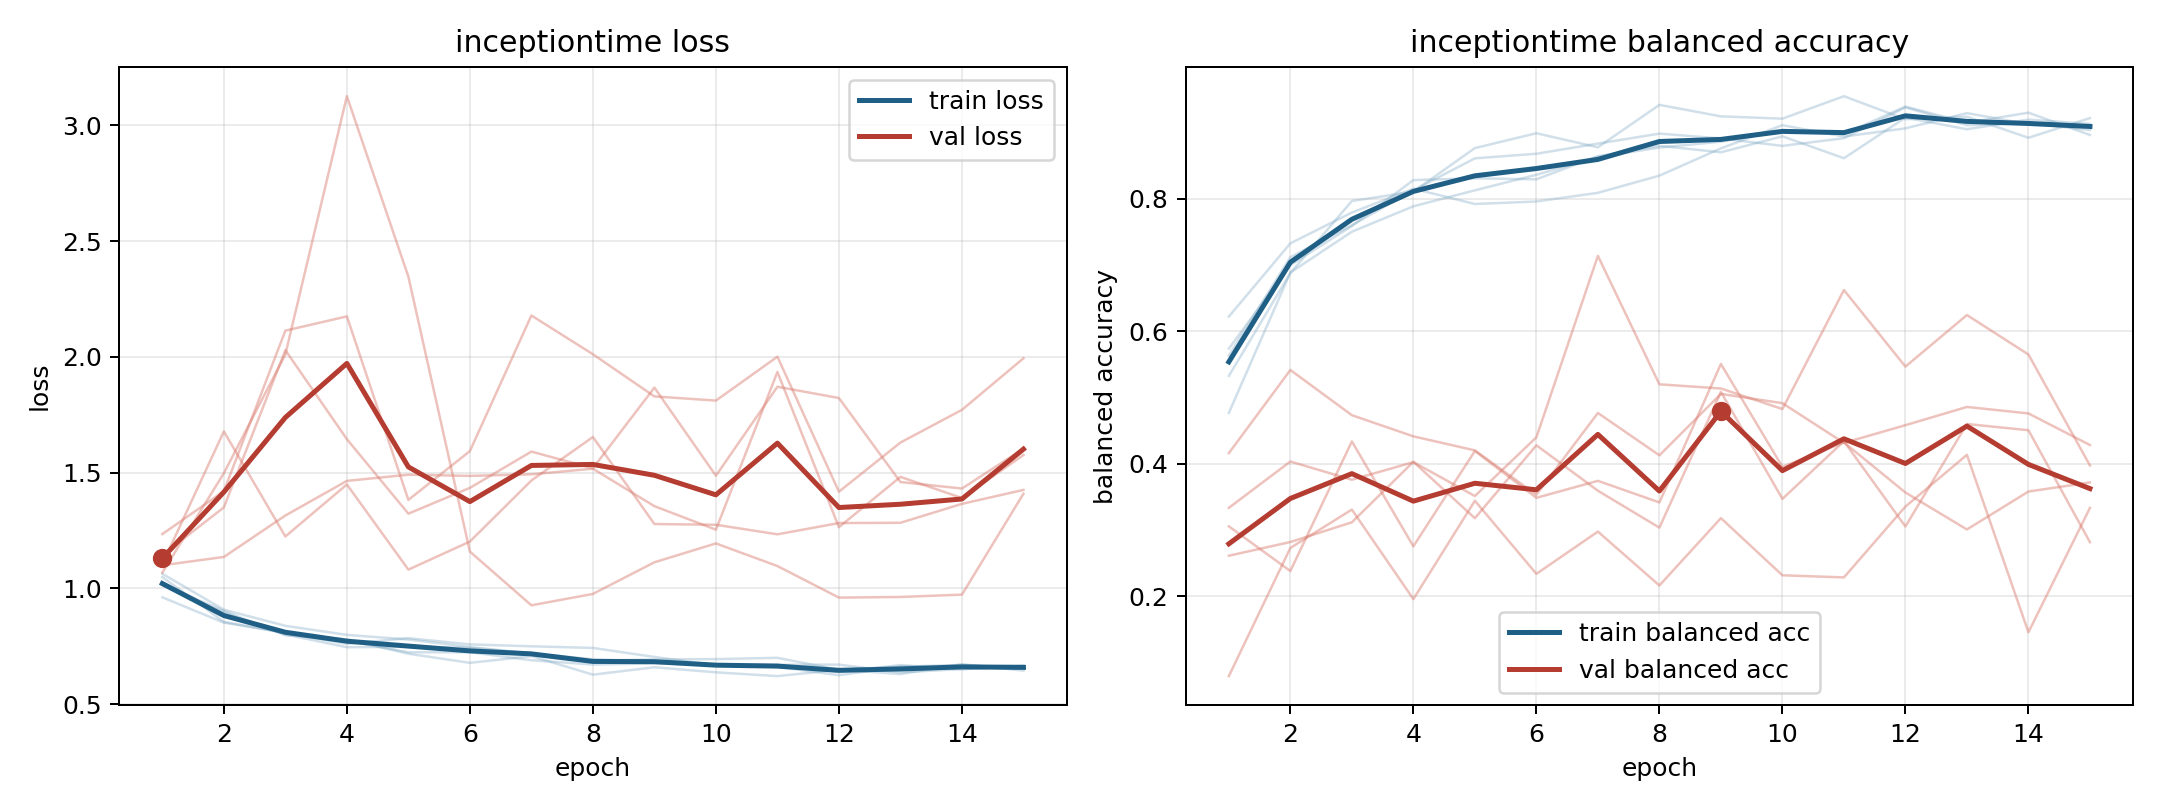

Values plotted in this chart, from the file beside it:
model, fold, epoch, train_loss, train_balanced_accuracy, val_loss, val_balanced_accuracy
inceptiontime, 1, 1, 0.9615, 0.6222, 1.235, 0.07928
inceptiontime, 1, 2, 0.8522, 0.7328, 1.42, 0.2728
inceptiontime, 1, 3, 0.8094, 0.7793, 2.113, 0.3307
inceptiontime, 1, 4, 0.7606, 0.8153, 2.175, 0.1955
inceptiontime, 1, 5, 0.7853, 0.7922, 1.382, 0.3441
inceptiontime, 1, 6, 0.7582, 0.796, 1.593, 0.2337
inceptiontime, 1, 7, 0.75, 0.809, 2.179, 0.2975
inceptiontime, 1, 8, 0.743, 0.835, 2.011, 0.2161
inceptiontime, 1, 9, 0.704, 0.8762, 1.829, 0.3178
inceptiontime, 1, 10, 0.6683, 0.9112, 1.811, 0.2315
inceptiontime, 1, 11, 0.6703, 0.894, 2.001, 0.2283
inceptiontime, 1, 12, 0.6709, 0.9064, 1.418, 0.3353
inceptiontime, 1, 13, 0.6374, 0.9294, 1.63, 0.4134
inceptiontime, 1, 14, 0.6516, 0.9127, 1.771, 0.1455
inceptiontime, 1, 15, 0.6643, 0.9109, 1.994, 0.3333
inceptiontime, 2, 1, 1.049, 0.5634, 1.144, 0.2611
inceptiontime, 2, 2, 0.8557, 0.7118, 1.35, 0.2818
inceptiontime, 2, 3, 0.8067, 0.7601, 2.029, 0.3116
inceptiontime, 2, 4, 0.7741, 0.8128, 1.645, 0.4028
inceptiontime, 2, 5, 0.7242, 0.8611, 1.323, 0.3177
inceptiontime, 2, 6, 0.7243, 0.8681, 1.434, 0.4278
inceptiontime, 2, 7, 0.6899, 0.8834, 1.591, 0.3592
inceptiontime, 2, 8, 0.6712, 0.8984, 1.519, 0.3034
inceptiontime, 2, 9, 0.6759, 0.8912, 1.867, 0.5084
inceptiontime, 2, 10, 0.6699, 0.8799, 1.487, 0.3469
inceptiontime, 2, 11, 0.6615, 0.8915, 1.871, 0.434
inceptiontime, 2, 12, 0.6251, 0.9381, 1.822, 0.3052
inceptiontime, 2, 13, 0.6621, 0.9112, 1.46, 0.46
inceptiontime, 2, 14, 0.6696, 0.9144, 1.431, 0.4505
inceptiontime, 2, 15, 0.6538, 0.9039, 1.604, 0.2815
inceptiontime, 3, 1, 1.017, 0.5326, 1.1, 0.416
inceptiontime, 3, 2, 0.903, 0.6878, 1.136, 0.5415
inceptiontime, 3, 3, 0.7973, 0.7967, 1.315, 0.4733
inceptiontime, 3, 4, 0.7805, 0.8108, 1.464, 0.4413
inceptiontime, 3, 5, 0.718, 0.8766, 1.491, 0.4201
inceptiontime, 3, 6, 0.6785, 0.899, 1.486, 0.3532
inceptiontime, 3, 7, 0.7076, 0.8778, 1.493, 0.4766
inceptiontime, 3, 8, 0.6275, 0.9419, 1.517, 0.4127
inceptiontime, 3, 9, 0.6594, 0.9245, 1.355, 0.5054
inceptiontime, 3, 10, 0.6376, 0.921, 1.254, 0.4914
inceptiontime, 3, 11, 0.6213, 0.955, 1.935, 0.4314
inceptiontime, 3, 12, 0.6487, 0.9201, 1.264, 0.4582
inceptiontime, 3, 13, 0.6303, 0.924, 1.482, 0.4857
inceptiontime, 3, 14, 0.6729, 0.8922, 1.391, 0.4759
inceptiontime, 3, 15, 0.6448, 0.9219, 1.576, 0.4282
inceptiontime, 4, 1, 1.014, 0.5738, 1.105, 0.3054
inceptiontime, 4, 2, 0.8953, 0.7, 1.678, 0.238
inceptiontime, 4, 3, 0.8014, 0.7589, 1.224, 0.4337
inceptiontime, 4, 4, 0.7461, 0.8283, 1.449, 0.2752
inceptiontime, 4, 5, 0.7479, 0.831, 1.081, 0.4192
inceptiontime, 4, 6, 0.7437, 0.8295, 1.202, 0.3485
inceptiontime, 4, 7, 0.7186, 0.8643, 1.466, 0.3741
inceptiontime, 4, 8, 0.688, 0.8801, 1.654, 0.3416
inceptiontime, 4, 9, 0.6933, 0.8702, 1.278, 0.5506
inceptiontime, 4, 10, 0.6947, 0.8943, 1.275, 0.3953
inceptiontime, 4, 11, 0.7003, 0.8613, 1.234, 0.4322
inceptiontime, 4, 12, 0.6483, 0.9226, 1.282, 0.3565
inceptiontime, 4, 13, 0.6619, 0.9051, 1.284, 0.3007
inceptiontime, 4, 14, 0.6608, 0.9196, 1.365, 0.358
inceptiontime, 4, 15, 0.6665, 0.9131, 1.425, 0.3717
... 15 more rows
